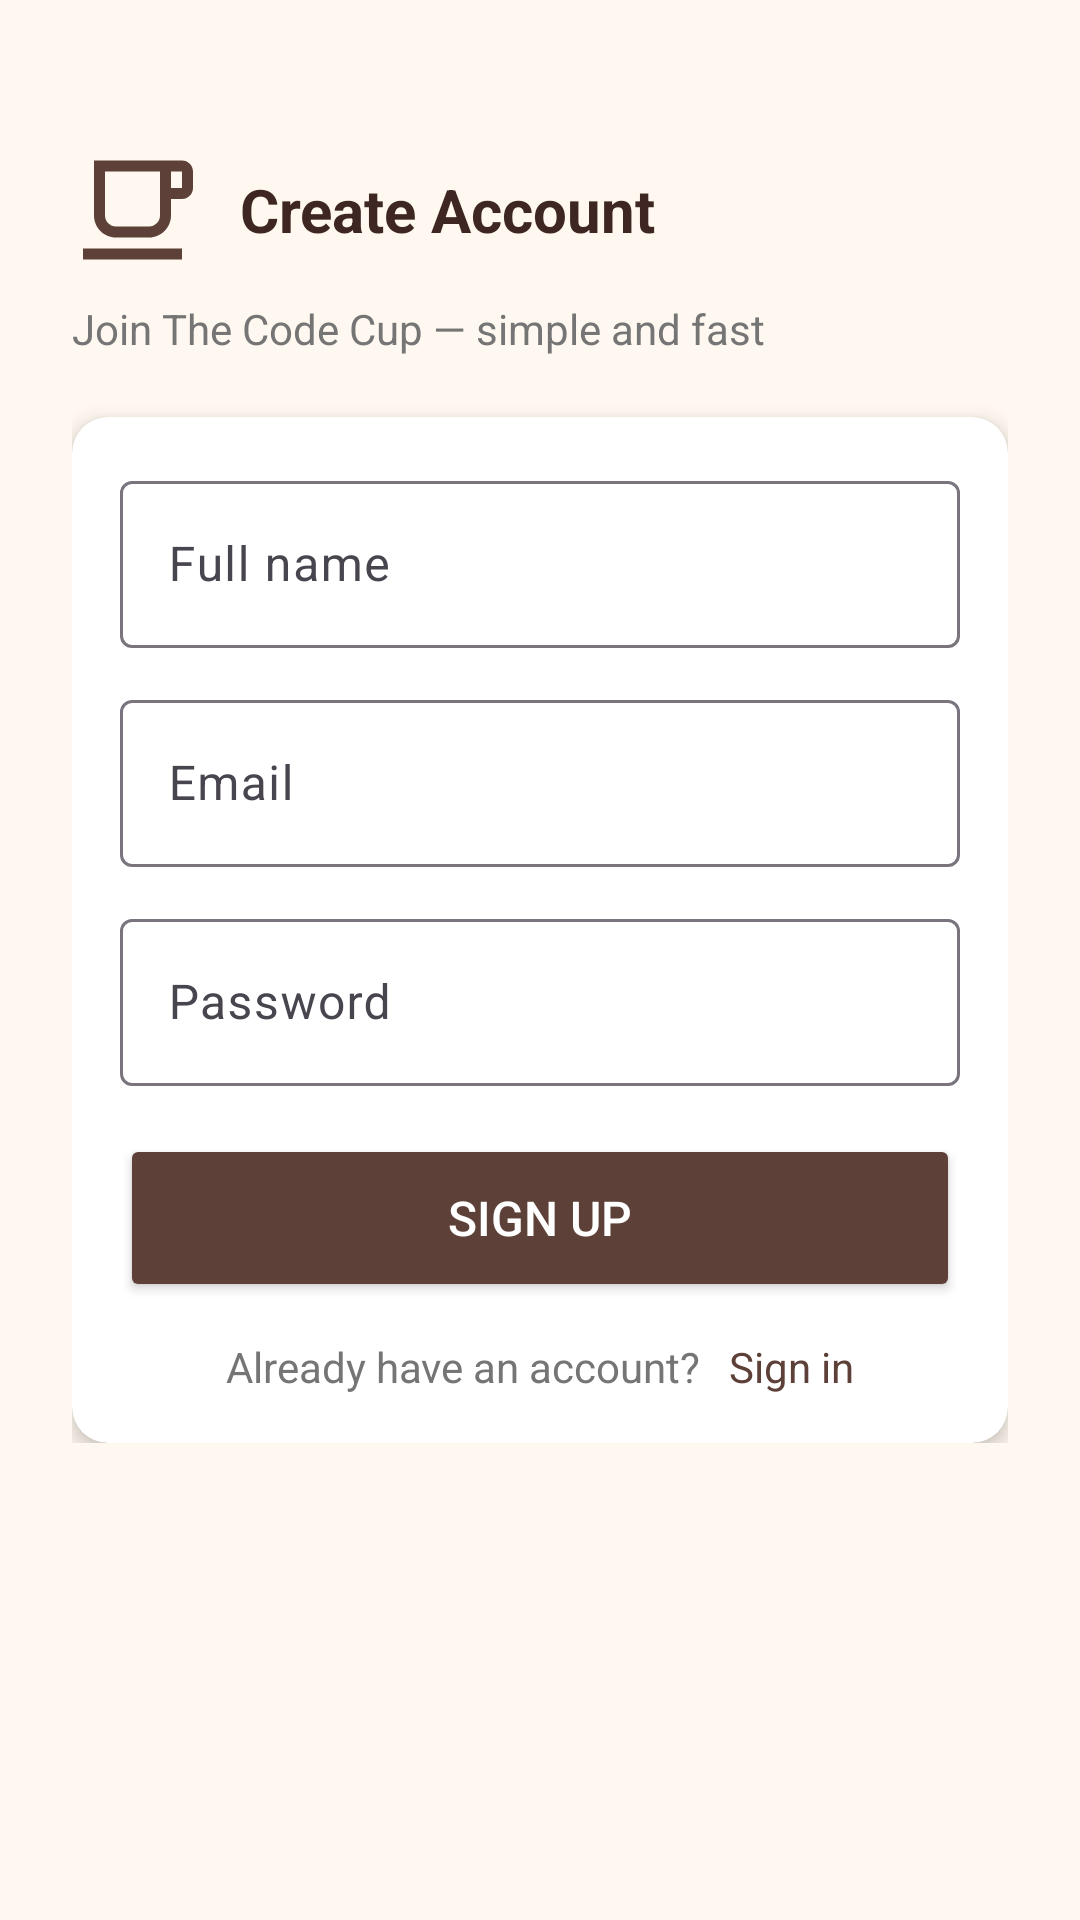

Android layout source for this screen:
<!-- AndroidManifest.xml: application theme Theme.CodeCutCodeShit -->
<!-- res/layout/activity_signup.xml -->
<?xml version="1.0" encoding="utf-8"?>
<ScrollView xmlns:android="http://schemas.android.com/apk/res/android"
    xmlns:app="http://schemas.android.com/apk/res-auto"
    android:layout_width="match_parent"
    android:layout_height="match_parent"
    android:background="@color/background_light"
    android:padding="24dp">

    <LinearLayout
        android:layout_width="match_parent"
        android:layout_height="wrap_content"
        android:orientation="vertical">

        <LinearLayout
            android:layout_width="match_parent"
            android:layout_height="wrap_content"
            android:orientation="horizontal"
            android:gravity="center_vertical"
            android:layout_marginTop="24dp">

            <ImageView
                android:layout_width="44dp"
                android:layout_height="44dp"
                android:src="@drawable/ic_coffee_cup"
                app:tint="@color/coffee_primary" />

            <TextView
                android:layout_width="wrap_content"
                android:layout_height="wrap_content"
                android:layout_marginStart="12dp"
                android:text="Create Account"
                android:textSize="20sp"
                android:textStyle="bold"
                android:textColor="@color/coffee_primary_dark" />
        </LinearLayout>

        <TextView
            android:layout_width="match_parent"
            android:layout_height="wrap_content"
            android:layout_marginTop="8dp"
            android:text="Join The Code Cup — simple and fast"
            android:textColor="@color/text_secondary"
            android:textSize="14sp" />

        <androidx.cardview.widget.CardView
            android:layout_width="match_parent"
            android:layout_height="wrap_content"
            android:layout_marginTop="20dp"
            app:cardCornerRadius="12dp"
            app:cardElevation="4dp"
            app:cardBackgroundColor="@color/card_background">

            <LinearLayout
                android:layout_width="match_parent"
                android:layout_height="wrap_content"
                android:orientation="vertical"
                android:padding="16dp">

                <com.google.android.material.textfield.TextInputLayout
                    android:id="@+id/til_name"
                    android:layout_width="match_parent"
                    android:layout_height="wrap_content"
                    android:hint="Full name">

                    <com.google.android.material.textfield.TextInputEditText
                        android:id="@+id/et_name"
                        android:layout_width="match_parent"
                        android:layout_height="wrap_content" />
                </com.google.android.material.textfield.TextInputLayout>

                <com.google.android.material.textfield.TextInputLayout
                    android:id="@+id/til_email"
                    android:layout_width="match_parent"
                    android:layout_height="wrap_content"
                    android:layout_marginTop="12dp"
                    android:hint="Email">

                    <com.google.android.material.textfield.TextInputEditText
                        android:id="@+id/et_email"
                        android:layout_width="match_parent"
                        android:layout_height="wrap_content"
                        android:inputType="textEmailAddress" />
                </com.google.android.material.textfield.TextInputLayout>

                <com.google.android.material.textfield.TextInputLayout
                    android:id="@+id/til_password"
                    android:layout_width="match_parent"
                    android:layout_height="wrap_content"
                    android:layout_marginTop="12dp"
                    android:hint="Password">

                    <com.google.android.material.textfield.TextInputEditText
                        android:id="@+id/et_password"
                        android:layout_width="match_parent"
                        android:layout_height="wrap_content"
                        android:inputType="textPassword" />
                </com.google.android.material.textfield.TextInputLayout>

                <Button
                    android:id="@+id/btn_signup"
                    android:layout_width="match_parent"
                    android:layout_height="56dp"
                    android:layout_marginTop="16dp"
                    android:text="Sign up"
                    android:backgroundTint="@color/coffee_primary"
                    android:textColor="@color/white"
                    android:textSize="16sp" />

                <LinearLayout
                    android:layout_width="match_parent"
                    android:layout_height="wrap_content"
                    android:orientation="horizontal"
                    android:gravity="center"
                    android:layout_marginTop="12dp">

                    <TextView
                        android:layout_width="wrap_content"
                        android:layout_height="wrap_content"
                        android:text="Already have an account?"
                        android:textColor="@color/text_secondary"
                        android:textSize="14sp" />

                    <TextView
                        android:id="@+id/tv_login_link"
                        android:layout_width="wrap_content"
                        android:layout_height="wrap_content"
                        android:text=" Sign in"
                        android:textColor="@color/coffee_primary"
                        android:textSize="14sp"
                        android:layout_marginStart="6dp" />
                </LinearLayout>

            </LinearLayout>

        </androidx.cardview.widget.CardView>

    </LinearLayout>

</ScrollView>
<!-- resources referenced by this layout -->
<resources>
  <color name="background_light">#FFF8F0</color>
  <color name="card_background">#FFFFFF</color>
  <color name="coffee_primary">#5D4037</color>
  <color name="coffee_primary_dark">#3E2723</color>
  <color name="text_secondary">#757575</color>
  <color name="white">#FFFFFFFF</color>
  <!-- drawable ic_coffee_cup (drawable) -->
  <?xml version="1.0" encoding="utf-8"?>
  <vector xmlns:android="http://schemas.android.com/apk/res/android"
      android:width="24dp"
      android:height="24dp"
      android:viewportWidth="24"
      android:viewportHeight="24">
      <path
          android:fillColor="#5D4037"
          android:pathData="M2,21V19H20V21H2ZM20,8V5H18V8H20ZM20,3C21.1,3 22,3.9 22,5V8C22,9.1 21.1,10 20,10H18V13C18,15.21 16.21,17 14,17H8C5.79,17 4,15.21 4,13V3H20ZM16,5H6V13C6,14.1 6.9,15 8,15H14C15.1,15 16,14.1 16,13V5Z"/>
  </vector>
  <style name="Theme.CodeCutCodeShit" parent="Base.Theme.CodeCutCodeShit" />
  <style name="Base.Theme.CodeCutCodeShit" parent="Theme.Material3.DayNight.NoActionBar">
          
          
      </style>
</resources>
